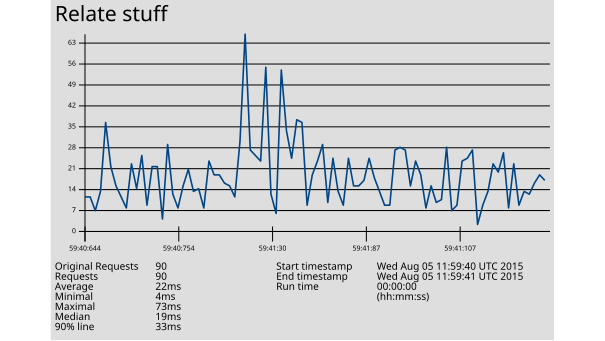

The file beside this chart, header and first rows:
1438775980644, 14, Relate stuff, 200, OK, Thread Group: Relate Stuff 2-1, text, true, , 222, 2, 2, http://172.31.8.205:27474/db/data/transa…, , 14, ISO-8859-1, 1, 0, 12ae572e559d, 0
1438775980692, 14, Relate stuff, 200, OK, Thread Group: Relate Stuff 2-1, text, true, , 222, 5, 5, http://172.31.8.205:27474/db/data/transa…, , 14, ISO-8859-1, 1, 0, 12ae572e559d, 0
1438775980707, 9, Relate stuff, 200, OK, Thread Group: Relate Stuff 2-1, text, true, , 222, 6, 6, http://172.31.8.205:27474/db/data/transa…, , 9, ISO-8859-1, 1, 0, 12ae572e559d, 0
1438775980713, 16, Relate stuff, 200, OK, Thread Group: Relate Stuff 2-2, text, true, , 222, 7, 7, http://172.31.8.205:27474/db/data/transa…, , 16, ISO-8859-1, 1, 0, 12ae572e559d, 0
1438775980713, 41, Relate stuff, 200, OK, Thread Group: Relate Stuff 2-4, text, true, , 222, 9, 9, http://172.31.8.205:27474/db/data/transa…, , 41, ISO-8859-1, 1, 0, 12ae572e559d, 0
1438775980714, 25, Relate stuff, 200, OK, Thread Group: Relate Stuff 2-5, text, true, , 222, 8, 8, http://172.31.8.205:27474/db/data/transa…, , 25, ISO-8859-1, 1, 0, 12ae572e559d, 0
1438775980715, 18, Relate stuff, 200, OK, Thread Group: Relate Stuff 2-3, text, true, , 222, 8, 8, http://172.31.8.205:27474/db/data/transa…, , 18, ISO-8859-1, 1, 0, 12ae572e559d, 0
1438775980716, 14, Relate stuff, 200, OK, Thread Group: Relate Stuff 2-6, text, true, , 222, 7, 7, http://172.31.8.205:27474/db/data/transa…, , 14, ISO-8859-1, 1, 0, 12ae572e559d, 0
1438775980717, 10, Relate stuff, 200, OK, Thread Group: Relate Stuff 2-1, text, true, , 222, 7, 7, http://172.31.8.205:27474/db/data/transa…, , 10, ISO-8859-1, 1, 0, 12ae572e559d, 0
1438775980726, 26, Relate stuff, 200, OK, Thread Group: Relate Stuff 2-7, text, true, , 222, 9, 9, http://172.31.8.205:27474/db/data/transa…, , 26, ISO-8859-1, 1, 0, 12ae572e559d, 0
1438775980727, 17, Relate stuff, 200, OK, Thread Group: Relate Stuff 2-1, text, true, , 222, 8, 8, http://172.31.8.205:27474/db/data/transa…, , 17, ISO-8859-1, 1, 0, 12ae572e559d, 0
1438775980729, 29, Relate stuff, 200, OK, Thread Group: Relate Stuff 2-2, text, true, , 222, 10, 10, http://172.31.8.205:27474/db/data/transa…, , 29, ISO-8859-1, 1, 0, 12ae572e559d, 0
1438775980730, 11, Relate stuff, 200, OK, Thread Group: Relate Stuff 2-6, text, true, , 222, 8, 8, http://172.31.8.205:27474/db/data/transa…, , 11, ISO-8859-1, 1, 0, 12ae572e559d, 0
1438775980736, 25, Relate stuff, 200, OK, Thread Group: Relate Stuff 2-8, text, true, , 222, 10, 10, http://172.31.8.205:27474/db/data/transa…, , 25, ISO-8859-1, 1, 0, 12ae572e559d, 0
1438775980737, 25, Relate stuff, 200, OK, Thread Group: Relate Stuff 2-3, text, true, , 222, 10, 10, http://172.31.8.205:27474/db/data/transa…, , 25, ISO-8859-1, 1, 0, 12ae572e559d, 0
1438775980739, 6, Relate stuff, 200, OK, Thread Group: Relate Stuff 2-5, text, true, , 222, 8, 8, http://172.31.8.205:27474/db/data/transa…, , 6, ISO-8859-1, 1, 0, 12ae572e559d, 0
1438775980746, 33, Relate stuff, 200, OK, Thread Group: Relate Stuff 2-5, text, true, , 222, 11, 11, http://172.31.8.205:27474/db/data/transa…, , 33, ISO-8859-1, 1, 0, 12ae572e559d, 0
1438775980753, 15, Relate stuff, 200, OK, Thread Group: Relate Stuff 2-7, text, true, , 222, 10, 10, http://172.31.8.205:27474/db/data/transa…, , 15, ISO-8859-1, 1, 0, 12ae572e559d, 0
1438775980754, 10, Relate stuff, 200, OK, Thread Group: Relate Stuff 2-4, text, true, , 222, 10, 10, http://172.31.8.205:27474/db/data/transa…, , 10, ISO-8859-1, 1, 0, 12ae572e559d, 0
1438775980758, 18, Relate stuff, 200, OK, Thread Group: Relate Stuff 2-2, text, true, , 222, 11, 11, http://172.31.8.205:27474/db/data/transa…, , 18, ISO-8859-1, 1, 0, 12ae572e559d, 0
1438775980761, 24, Relate stuff, 200, OK, Thread Group: Relate Stuff 2-8, text, true, , 222, 11, 11, http://172.31.8.205:27474/db/data/transa…, , 24, ISO-8859-1, 1, 0, 12ae572e559d, 0
1438775980762, 16, Relate stuff, 200, OK, Thread Group: Relate Stuff 2-3, text, true, , 222, 11, 11, http://172.31.8.205:27474/db/data/transa…, , 16, ISO-8859-1, 1, 0, 12ae572e559d, 0
1438775980763, 17, Relate stuff, 200, OK, Thread Group: Relate Stuff 2-6, text, true, , 222, 11, 11, http://172.31.8.205:27474/db/data/transa…, , 17, ISO-8859-1, 1, 0, 12ae572e559d, 0
1438775980764, 10, Relate stuff, 200, OK, Thread Group: Relate Stuff 2-4, text, true, , 222, 11, 11, http://172.31.8.205:27474/db/data/transa…, , 10, ISO-8859-1, 1, 0, 12ae572e559d, 0
1438775980766, 27, Relate stuff, 200, OK, Thread Group: Relate Stuff 2-9, text, true, , 222, 7, 7, http://172.31.8.205:27474/db/data/transa…, , 27, ISO-8859-1, 1, 0, 12ae572e559d, 0
1438775980767, 22, Relate stuff, 200, OK, Thread Group: Relate Stuff 2-10, text, true, , 222, 11, 11, http://172.31.8.205:27474/db/data/transa…, , 22, ISO-8859-1, 1, 0, 12ae572e559d, 0
1438775980768, 22, Relate stuff, 200, OK, Thread Group: Relate Stuff 2-7, text, true, , 222, 7, 7, http://172.31.8.205:27474/db/data/transa…, , 22, ISO-8859-1, 1, 0, 12ae572e559d, 0
1438775980769, 19, Relate stuff, 200, OK, Thread Group: Relate Stuff 2-1, text, true, , 222, 11, 11, http://172.31.8.205:27474/db/data/transa…, , 19, ISO-8859-1, 1, 0, 12ae572e559d, 0
1438775980774, 18, Relate stuff, 200, OK, Thread Group: Relate Stuff 2-4, text, true, , 222, 7, 7, http://172.31.8.205:27474/db/data/transa…, , 12, ISO-8859-1, 1, 0, 12ae572e559d, 0
1438775980777, 14, Relate stuff, 200, OK, Thread Group: Relate Stuff 2-11, text, true, , 222, 7, 7, http://172.31.8.205:27474/db/data/transa…, , 14, ISO-8859-1, 1, 0, 12ae572e559d, 0
1438775980995, 34, Relate stuff, 200, OK, Thread Group: Relate Stuff 2-2, text, true, , 222, 7, 7, http://172.31.8.205:27474/db/data/transa…, , 34, ISO-8859-1, 1, 0, 99214e63c6ae, 0
1438775980999, 73, Relate stuff, 200, OK, Thread Group: Relate Stuff 2-4, text, true, , 222, 9, 9, http://172.31.8.205:27474/db/data/transa…, , 73, ISO-8859-1, 1, 0, 99214e63c6ae, 0
1438775981002, 31, Relate stuff, 200, OK, Thread Group: Relate Stuff 2-3, text, true, , 222, 7, 7, http://172.31.8.205:27474/db/data/transa…, , 31, ISO-8859-1, 1, 0, 99214e63c6ae, 0
1438775981006, 29, Relate stuff, 200, OK, Thread Group: Relate Stuff 2-5, text, true, , 222, 8, 8, http://172.31.8.205:27474/db/data/transa…, , 29, ISO-8859-1, 1, 0, 99214e63c6ae, 0
1438775981020, 27, Relate stuff, 200, OK, Thread Group: Relate Stuff 2-6, text, true, , 222, 9, 9, http://172.31.8.205:27474/db/data/transa…, , 19, ISO-8859-1, 1, 0, 99214e63c6ae, 0
1438775981025, 61, Relate stuff, 200, OK, Thread Group: Relate Stuff 2-7, text, true, , 222, 13, 13, http://172.31.8.205:27474/db/data/transa…, , 61, ISO-8859-1, 1, 0, 99214e63c6ae, 0
1438775981030, 15, Relate stuff, 200, OK, Thread Group: Relate Stuff 2-2, text, true, , 222, 9, 9, http://172.31.8.205:27474/db/data/transa…, , 15, ISO-8859-1, 1, 0, 99214e63c6ae, 0
1438775981032, 8, Relate stuff, 200, OK, Thread Group: Relate Stuff 2-1, text, true, , 222, 8, 8, http://172.31.8.205:27474/db/data/transa…, , 8, ISO-8859-1, 1, 0, 99214e63c6ae, 0
1438775981041, 60, Relate stuff, 200, OK, Thread Group: Relate Stuff 2-8, text, true, , 222, 13, 13, http://172.31.8.205:27474/db/data/transa…, , 60, ISO-8859-1, 1, 0, 99214e63c6ae, 0
1438775981046, 38, Relate stuff, 200, OK, Thread Group: Relate Stuff 2-2, text, true, , 222, 12, 12, http://172.31.8.205:27474/db/data/transa…, , 38, ISO-8859-1, 1, 0, 99214e63c6ae, 0
1438775981047, 28, Relate stuff, 200, OK, Thread Group: Relate Stuff 2-6, text, true, , 222, 11, 11, http://172.31.8.205:27474/db/data/transa…, , 28, ISO-8859-1, 1, 0, 99214e63c6ae, 0
1438775981049, 42, Relate stuff, 200, OK, Thread Group: Relate Stuff 2-3, text, true, , 222, 13, 13, http://172.31.8.205:27474/db/data/transa…, , 41, ISO-8859-1, 1, 0, 99214e63c6ae, 0
1438775981068, 41, Relate stuff, 200, OK, Thread Group: Relate Stuff 2-1, text, true, , 222, 14, 14, http://172.31.8.205:27474/db/data/transa…, , 41, ISO-8859-1, 1, 0, 99214e63c6ae, 0
1438775981071, 11, Relate stuff, 200, OK, Thread Group: Relate Stuff 2-2, text, true, , 222, 5, 5, http://172.31.8.205:27474/db/data/transa…, , 11, ISO-8859-1, 1, 0, 985aa859d74d, 0
1438775981071, 22, Relate stuff, 200, OK, Thread Group: Relate Stuff 2-3, text, true, , 222, 6, 6, http://172.31.8.205:27474/db/data/transa…, , 22, ISO-8859-1, 1, 0, 985aa859d74d, 0
1438775981073, 27, Relate stuff, 200, OK, Thread Group: Relate Stuff 2-4, text, true, , 222, 13, 13, http://172.31.8.205:27474/db/data/transa…, , 27, ISO-8859-1, 1, 0, 99214e63c6ae, 0
1438775981074, 33, Relate stuff, 200, OK, Thread Group: Relate Stuff 2-5, text, true, , 222, 13, 13, http://172.31.8.205:27474/db/data/transa…, , 33, ISO-8859-1, 1, 0, 99214e63c6ae, 0
1438775981075, 12, Relate stuff, 200, OK, Thread Group: Relate Stuff 2-4, text, true, , 222, 6, 6, http://172.31.8.205:27474/db/data/transa…, , 12, ISO-8859-1, 1, 0, 985aa859d74d, 0
1438775981076, 28, Relate stuff, 200, OK, Thread Group: Relate Stuff 2-6, text, true, , 222, 13, 13, http://172.31.8.205:27474/db/data/transa…, , 28, ISO-8859-1, 1, 0, 99214e63c6ae, 0
1438775981079, 16, Relate stuff, 200, OK, Thread Group: Relate Stuff 2-1, text, true, , 222, 6, 6, http://172.31.8.205:27474/db/data/transa…, , 16, ISO-8859-1, 1, 0, 985aa859d74d, 0
1438775981081, 11, Relate stuff, 200, OK, Thread Group: Relate Stuff 2-5, text, true, , 222, 6, 6, http://172.31.8.205:27474/db/data/transa…, , 11, ISO-8859-1, 1, 0, 985aa859d74d, 0
1438775981082, 28, Relate stuff, 200, OK, Thread Group: Relate Stuff 2-9, text, true, , 222, 15, 15, http://172.31.8.205:27474/db/data/transa…, , 28, ISO-8859-1, 1, 0, 99214e63c6ae, 0
1438775981085, 18, Relate stuff, 200, OK, Thread Group: Relate Stuff 2-2, text, true, , 222, 13, 13, http://172.31.8.205:27474/db/data/transa…, , 18, ISO-8859-1, 1, 0, 99214e63c6ae, 0
1438775981087, 18, Relate stuff, 200, OK, Thread Group: Relate Stuff 2-7, text, true, , 222, 13, 13, http://172.31.8.205:27474/db/data/transa…, , 18, ISO-8859-1, 1, 0, 99214e63c6ae, 0
1438775981087, 20, Relate stuff, 200, OK, Thread Group: Relate Stuff 2-4, text, true, , 222, 8, 8, http://172.31.8.205:27474/db/data/transa…, , 20, ISO-8859-1, 1, 0, 985aa859d74d, 0
1438775981091, 28, Relate stuff, 200, OK, Thread Group: Relate Stuff 2-3, text, true, , 222, 9, 9, http://172.31.8.205:27474/db/data/transa…, , 28, ISO-8859-1, 1, 0, 99214e63c6ae, 0
1438775981091, 21, Relate stuff, 200, OK, Thread Group: Relate Stuff 2-6, text, true, , 222, 8, 8, http://172.31.8.205:27474/db/data/transa…, , 21, ISO-8859-1, 1, 0, 985aa859d74d, 0
1438775981092, 16, Relate stuff, 200, OK, Thread Group: Relate Stuff 2-5, text, true, , 222, 8, 8, http://172.31.8.205:27474/db/data/transa…, , 16, ISO-8859-1, 1, 0, 985aa859d74d, 0
1438775981093, 11, Relate stuff, 200, OK, Thread Group: Relate Stuff 2-3, text, true, , 222, 7, 7, http://172.31.8.205:27474/db/data/transa…, , 11, ISO-8859-1, 1, 0, 985aa859d74d, 0
1438775981094, 11, Relate stuff, 200, OK, Thread Group: Relate Stuff 2-2, text, true, , 222, 7, 7, http://172.31.8.205:27474/db/data/transa…, , 11, ISO-8859-1, 1, 0, 985aa859d74d, 0
1438775981096, 31, Relate stuff, 200, OK, Thread Group: Relate Stuff 2-13, text, true, , 222, 6, 6, http://172.31.8.205:27474/db/data/transa…, , 31, ISO-8859-1, 1, 0, 99214e63c6ae, 0
... 29 more rows
